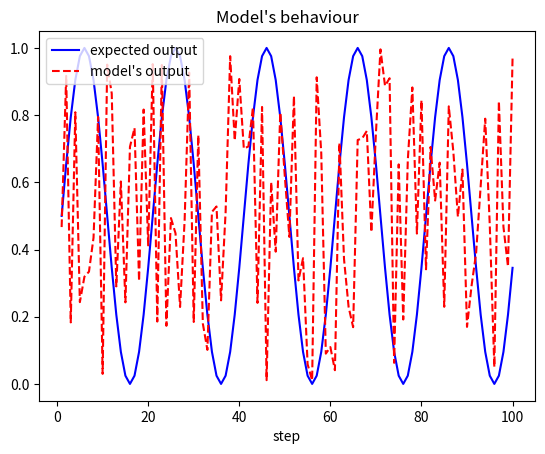

The matplotlib source for this figure:
import random
import math
import matplotlib.pyplot as plt

def eval_fitness(net, step:int, cycle:int, verbose = False, savepath = None) -> float:

    error = 0.0
    expected = []
    got_output = []


    for s in range (step):

        cyclic_input = s * 2 * math.pi / cycle
        target_output = (math.sin(cyclic_input) + 1.0 ) / 2

        expected.append(target_output)

        # Get output phase
        net_input = [1.0, 0.0, 0.0, 0.0]
        output = net.activate(net_input)[0]
        got_output.append(output)
        difference = target_output - output

        if(verbose):
            print('expected output: {} got output: {}'.format(target_output, output))

        # Caliculate error
        error += math.log ( abs (target_output - output) +1 ) 

        # Feedback phase
        net_input = [0.0, 1.0, output, difference]
        net.activate(net_input)

    error /= step

    #draw graph
    if(verbose):
        x = range(1, step+1)
        y1 = expected
        y2 = got_output

        plt.plot(x, y1, linestyle = "-", color = "blue", label = "expected output")
        plt.plot(x, y2, linestyle = "dashed", color = "red", label = "model's output")
        plt.xlabel("step")
        plt.title("Model's behaviour")
        plt.legend(loc = "upper left")
        plt.show()

    assert(error <= 1.0)

    return 1.0 - error

class net_dummy:
    def activate(self, input):
        return [random.random()]

if __name__=='__main__':
    n = net_dummy()
    fitness = eval_fitness(n, 100, 20,verbose=True)
    print(fitness)